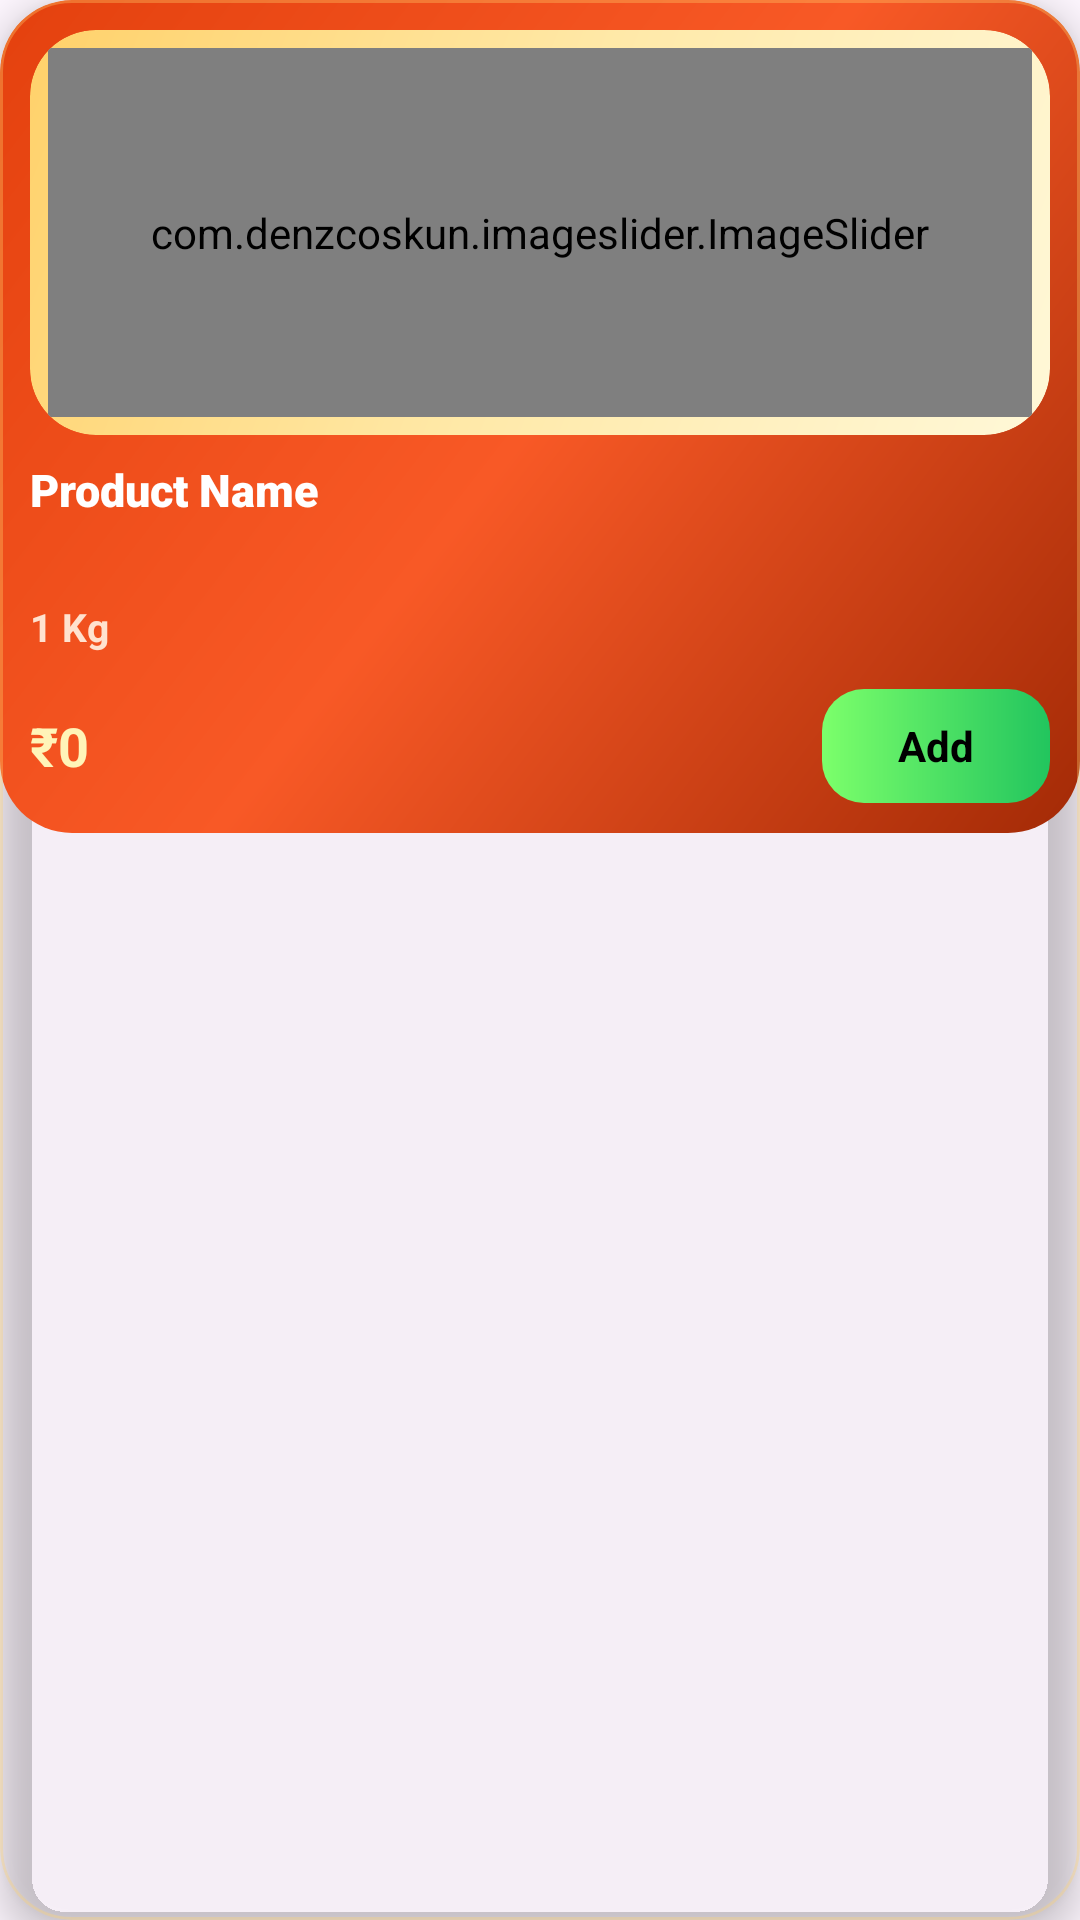

Layout XML and referenced resources for this Android screen:
<!-- AndroidManifest.xml: application theme Theme.Blinklit -->
<!-- res/layout/sample_layout_item_view_product.xml -->
<?xml version="1.0" encoding="utf-8"?>
<com.google.android.material.card.MaterialCardView
    xmlns:android="http://schemas.android.com/apk/res/android"
    xmlns:app="http://schemas.android.com/apk/res-auto"
    xmlns:tools="http://schemas.android.com/tools"
    android:id="@+id/linearViewPager"
    android:layout_width="180dp"
    android:layout_height="wrap_content"
    android:layout_margin="10dp"
    app:cardCornerRadius="24dp"
    app:cardElevation="8dp"
    app:cardBackgroundColor="@android:color/transparent"
    app:strokeWidth="1dp"
    app:strokeColor="#55FFD36E">

    <androidx.constraintlayout.widget.ConstraintLayout
        android:layout_width="match_parent"
        android:layout_height="wrap_content"
        android:background="@drawable/bg_home_product_card"
        android:clipChildren="true"
        android:clipToPadding="true"
        android:padding="10dp">

        
        <com.google.android.material.card.MaterialCardView
            android:id="@+id/productImageCard"
            android:layout_width="0dp"
            android:layout_height="135dp"
            app:cardCornerRadius="22dp"
            app:cardElevation="0dp"
            app:cardBackgroundColor="@android:color/transparent"
            app:strokeWidth="0dp"
            app:layout_constraintTop_toTopOf="parent"
            app:layout_constraintStart_toStartOf="parent"
            app:layout_constraintEnd_toEndOf="parent">

            <FrameLayout
                android:layout_width="match_parent"
                android:layout_height="match_parent"
                android:background="@drawable/bg_home_product_image"
                android:clipChildren="true"
                android:clipToPadding="true"
                android:padding="6dp">

                <com.denzcoskun.imageslider.ImageSlider
                    android:id="@+id/imageslider"
                    android:layout_width="match_parent"
                    android:layout_height="match_parent"
                    app:iss_auto_cycle="false"
                    app:iss_text_align="center" />

            </FrameLayout>

        </com.google.android.material.card.MaterialCardView>

        
        <TextView
            android:id="@+id/showProductName"
            android:layout_width="0dp"
            android:layout_height="wrap_content"
            android:layout_marginTop="10dp"
            android:ellipsize="end"
            android:fontFamily="sans-serif-black"
            android:includeFontPadding="false"
            android:lineSpacingExtra="2dp"
            android:maxLines="2"
            android:minHeight="40dp"
            android:text="Product Name"
            android:textColor="@color/white"
            android:textSize="15sp"
            android:textStyle="bold"
            app:layout_constraintTop_toBottomOf="@id/productImageCard"
            app:layout_constraintStart_toStartOf="parent"
            app:layout_constraintEnd_toEndOf="parent" />

        
        <TextView
            android:id="@+id/showProductUnit"
            android:layout_width="0dp"
            android:layout_height="wrap_content"
            android:layout_marginTop="5dp"
            android:ellipsize="end"
            android:maxLines="1"
            android:text="1 Kg"
            android:textColor="#FFE2CF"
            android:textSize="13sp"
            android:textStyle="bold"
            app:layout_constraintTop_toBottomOf="@id/showProductName"
            app:layout_constraintStart_toStartOf="parent"
            app:layout_constraintEnd_toEndOf="parent" />

        
        <TextView
            android:id="@+id/showProductPrice"
            android:layout_width="0dp"
            android:layout_height="38dp"
            android:layout_marginTop="12dp"
            android:layout_marginEnd="8dp"
            android:gravity="center_vertical"
            android:text="₹0"
            android:textColor="#FFF4B8"
            android:textSize="18sp"
            android:textStyle="bold"
            app:layout_constraintTop_toBottomOf="@id/showProductUnit"
            app:layout_constraintStart_toStartOf="parent"
            app:layout_constraintEnd_toStartOf="@id/showProductAdd"
            app:layout_constraintBottom_toBottomOf="parent" />

        
        <TextView
            android:id="@+id/showProductAdd"
            android:layout_width="76dp"
            android:layout_height="38dp"
            android:background="@drawable/bg_product_add_button"
            android:gravity="center"
            android:text="Add"
            android:textColor="@color/black"
            android:textSize="14sp"
            android:textStyle="bold"
            android:visibility="visible"
            app:layout_constraintTop_toTopOf="@id/showProductPrice"
            app:layout_constraintBottom_toBottomOf="@id/showProductPrice"
            app:layout_constraintEnd_toEndOf="parent" />

        
        <LinearLayout
            android:id="@+id/AddCart"
            android:layout_width="92dp"
            android:layout_height="38dp"
            android:background="@drawable/bg_product_counter"
            android:gravity="center"
            android:orientation="horizontal"
            android:paddingStart="8dp"
            android:paddingEnd="8dp"
            android:visibility="gone"
            app:layout_constraintTop_toTopOf="@id/showProductPrice"
            app:layout_constraintBottom_toBottomOf="@id/showProductPrice"
            app:layout_constraintEnd_toEndOf="parent"
            tools:visibility="visible">

            <TextView
                android:id="@+id/sub"
                android:layout_width="28dp"
                android:layout_height="match_parent"
                android:gravity="center"
                android:text="-"
                android:textColor="@color/white"
                android:textSize="22sp"
                android:textStyle="bold" />

            <TextView
                android:id="@+id/num"
                android:layout_width="0dp"
                android:layout_height="match_parent"
                android:layout_weight="1"
                android:gravity="center"
                android:text="1"
                android:textColor="@color/white"
                android:textSize="16sp"
                android:textStyle="bold" />

            <TextView
                android:id="@+id/addnum"
                android:layout_width="28dp"
                android:layout_height="match_parent"
                android:gravity="center"
                android:text="+"
                android:textColor="@color/white"
                android:textSize="22sp"
                android:textStyle="bold" />

        </LinearLayout>

    </androidx.constraintlayout.widget.ConstraintLayout>

</com.google.android.material.card.MaterialCardView>
<!-- resources referenced by this layout -->
<resources>
  <color name="black">#FF000000</color>
  <color name="white">#FFFFFFFF</color>
  <!-- drawable bg_home_product_card (drawable) -->
  <?xml version="1.0" encoding="utf-8"?>
  <shape xmlns:android="http://schemas.android.com/apk/res/android">
  
      <gradient
          android:startColor="#A32A06"
          android:centerColor="#F85926"
          android:endColor="#E4410E"
          android:angle="135" />
  
      <corners android:radius="24dp" />
  
  </shape>
  <!-- drawable bg_home_product_image (drawable) -->
  <?xml version="1.0" encoding="utf-8"?>
  <shape xmlns:android="http://schemas.android.com/apk/res/android">
  
      <gradient
          android:startColor="#FFF8D8"
          android:centerColor="#FFE9A8"
          android:endColor="#FFD16A"
          android:angle="135" />
  
      <corners android:radius="22dp" />
  
  </shape>
  <!-- drawable bg_product_add_button (drawable) -->
  <?xml version="1.0" encoding="utf-8"?>
  <shape xmlns:android="http://schemas.android.com/apk/res/android">
      <gradient
          android:startColor="#7CFF6B"
          android:endColor="#22C55E"
          android:angle="0" />
      <corners android:radius="14dp" />
  </shape>
  <style name="Theme.Blinklit" parent="Base.Theme.Blinklit" />
  <style name="Base.Theme.Blinklit" parent="Theme.Material3.DayNight.NoActionBar">
          
          
      </style>
</resources>
